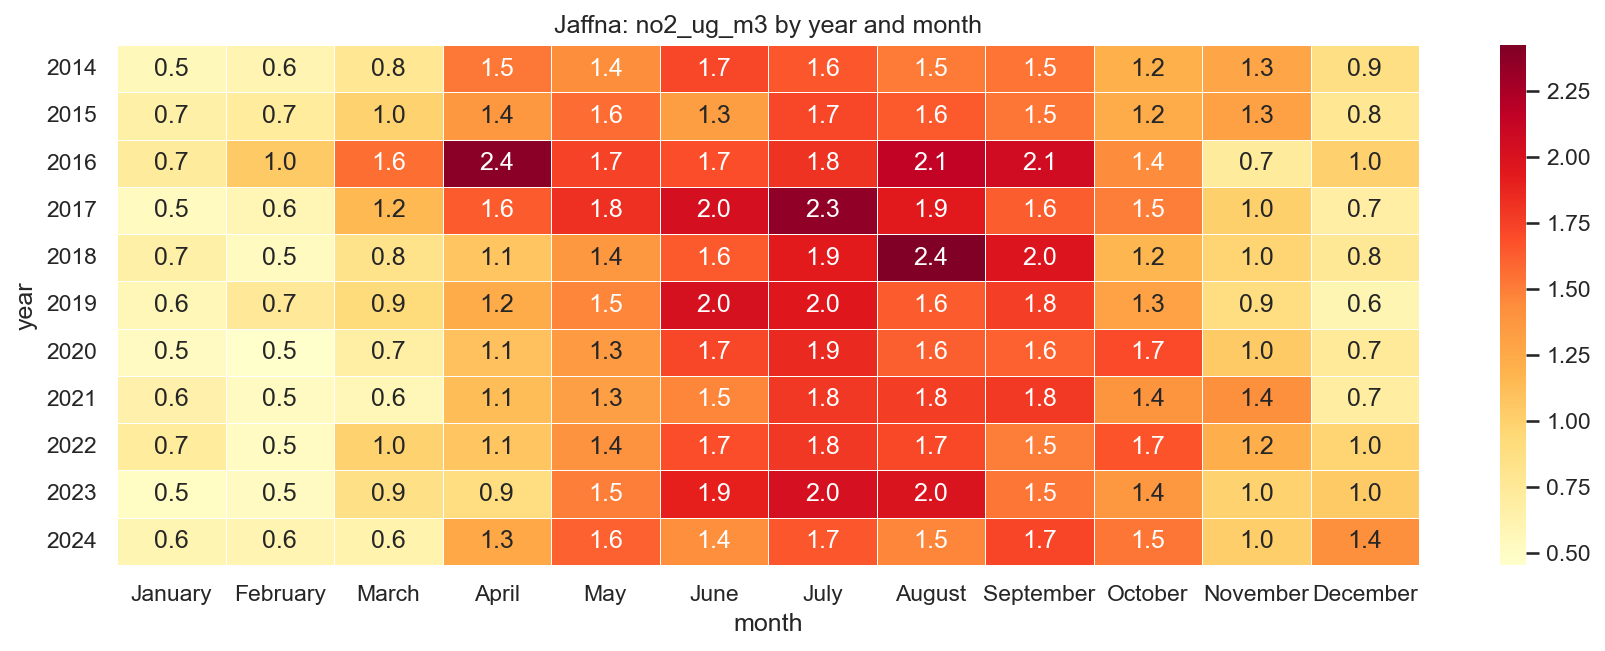

Source data for this figure (header and first rows):
year, January, February, March, April, May, June, July, August, September, October, November, December
2014, 0.5491, 0.6076, 0.7798, 1.519, 1.431, 1.717, 1.65, 1.511, 1.534, 1.201, 1.271, 0.8709
2015, 0.656, 0.7175, 0.9861, 1.374, 1.562, 1.325, 1.722, 1.646, 1.53, 1.236, 1.303, 0.7722
2016, 0.7241, 1.04, 1.559, 2.372, 1.74, 1.689, 1.81, 2.145, 2.055, 1.444, 0.7288, 1
2017, 0.5277, 0.5867, 1.151, 1.638, 1.825, 2.028, 2.349, 1.931, 1.628, 1.497, 1.006, 0.6876
2018, 0.6591, 0.5251, 0.8243, 1.075, 1.369, 1.641, 1.927, 2.423, 1.979, 1.169, 0.9727, 0.7673
2019, 0.5753, 0.7476, 0.92, 1.244, 1.462, 2.01, 1.961, 1.632, 1.761, 1.294, 0.8894, 0.5976
2020, 0.5176, 0.455, 0.6831, 1.094, 1.348, 1.718, 1.857, 1.617, 1.611, 1.702, 1.046, 0.7423
2021, 0.6434, 0.5195, 0.5711, 1.13, 1.319, 1.464, 1.789, 1.766, 1.783, 1.39, 1.42, 0.6996
2022, 0.7194, 0.5095, 0.9885, 1.07, 1.396, 1.692, 1.785, 1.711, 1.493, 1.663, 1.221, 0.9774
2023, 0.5086, 0.5217, 0.8529, 0.8854, 1.494, 1.904, 2.019, 1.988, 1.526, 1.377, 0.9892, 1.039
2024, 0.5989, 0.6012, 0.6267, 1.256, 1.61, 1.429, 1.65, 1.469, 1.725, 1.524, 1.023, 1.419
